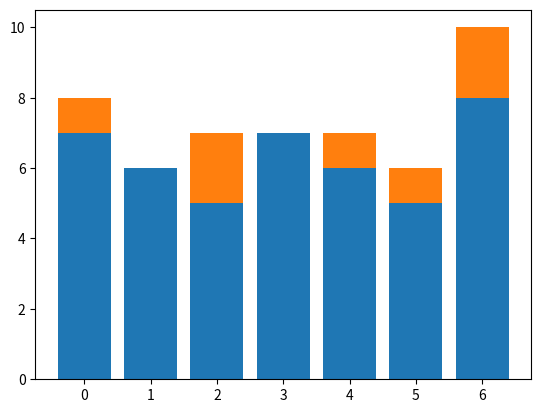

Write Python code to recreate this figure.
import matplotlib.pyplot as plt

serie1 = [7, 6, 5, 7, 6, 5, 8]
serie2 = [1, 0, 2, 0, 1, 1, 2]
plt.bar(range(0,7), serie1)
plt.bar(range(0,7), serie2, bottom=serie1)
plt.show()

#pollution, humidité
#change de couleur en fonction du niveau
